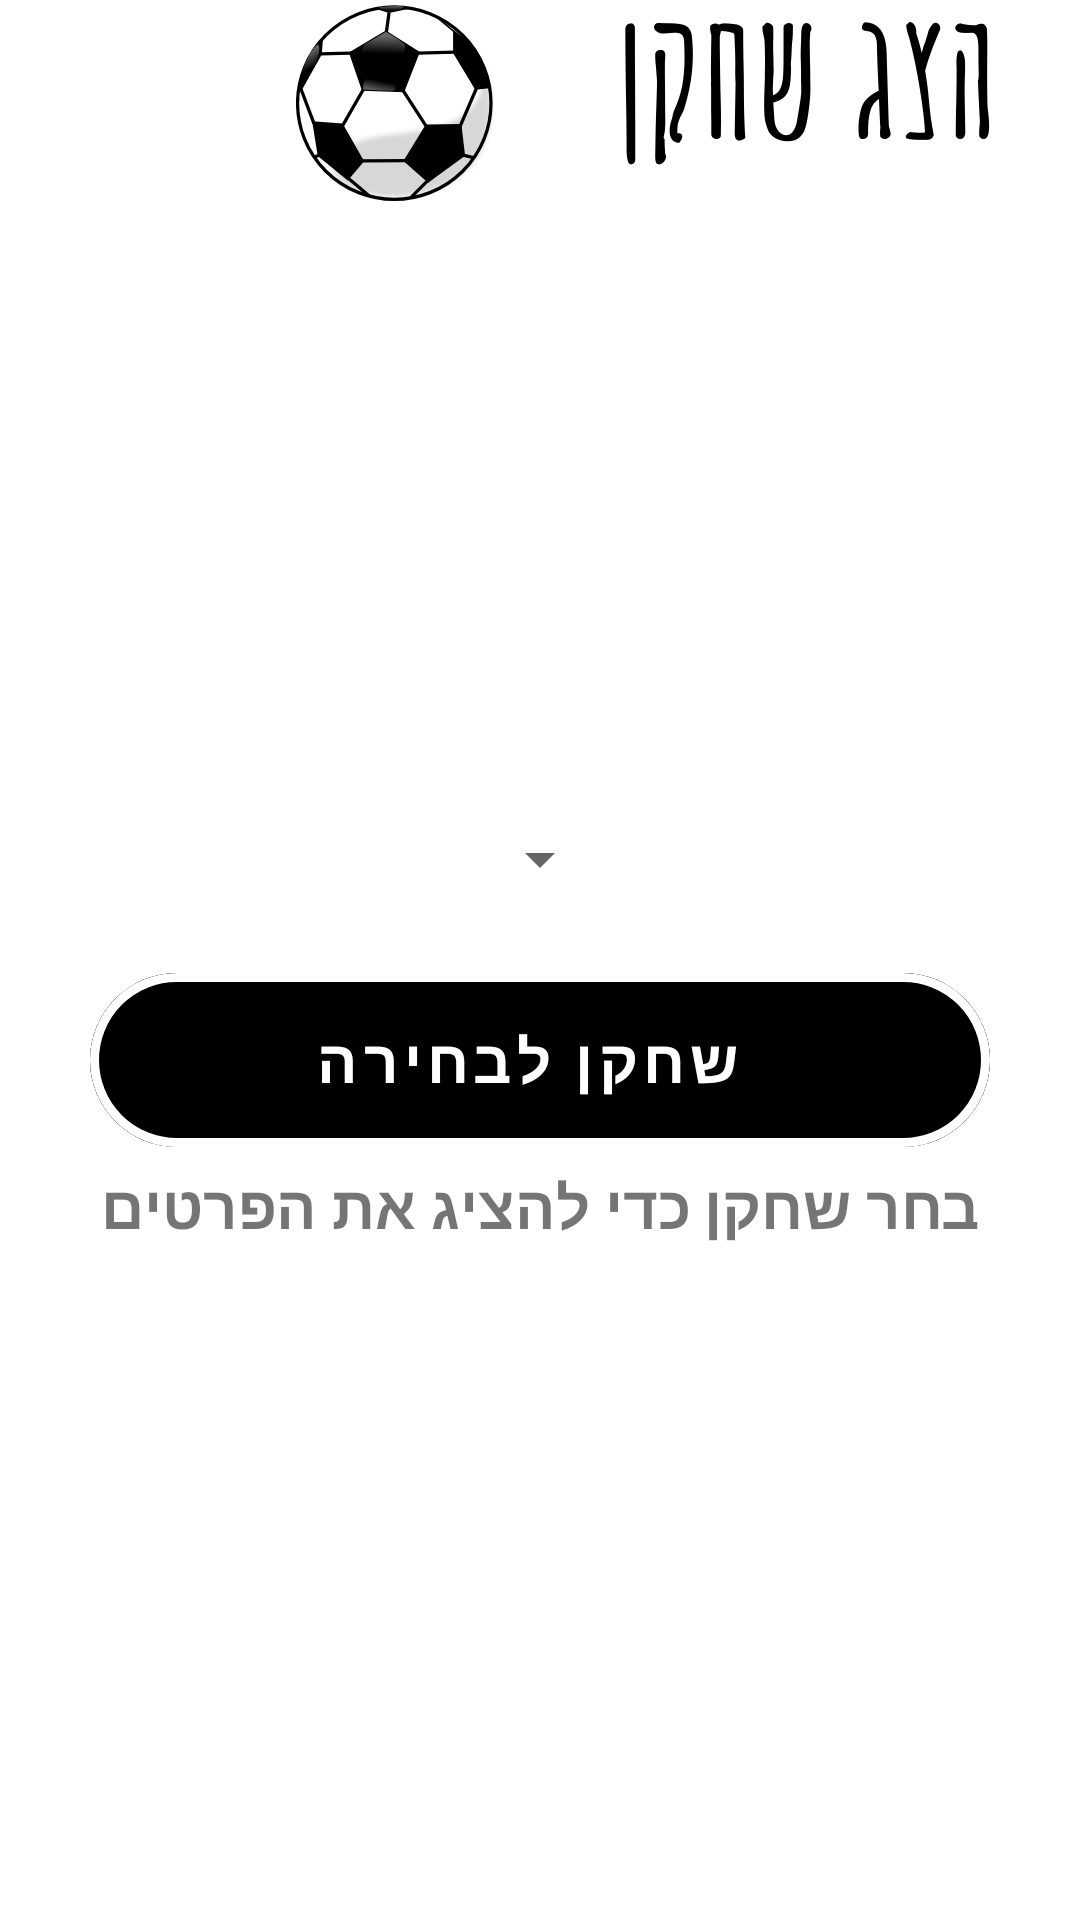

Android layout source for this screen:
<!-- AndroidManifest.xml: application theme Theme.FootbalTeam -->
<!-- res/layout/activity_get_player.xml -->
<?xml version="1.0" encoding="utf-8"?>
<RelativeLayout xmlns:android="http://schemas.android.com/apk/res/android"
    xmlns:app="http://schemas.android.com/apk/res-auto"
    xmlns:tools="http://schemas.android.com/tools"
    android:layout_width="match_parent"
    android:layout_height="match_parent"
    android:id="@+id/all"
    android:background="@drawable/showp"
    tools:context=".GetPlayer">

    <ImageButton
        android:layout_width="50dp"
        android:layout_height="50dp"
        android:id="@+id/backButton"
        android:background="#00FFFFFF"
        android:src="@drawable/baseline_arrow_back_24"/>

    <LinearLayout
        android:id="@+id/LL_top"
        android:layout_width="wrap_content"
        android:layout_height="wrap_content"
        android:layout_centerInParent="true"
        android:gravity="center"
        android:orientation="vertical">


        <Spinner
            android:id="@+id/spinner"
            android:layout_width="wrap_content"
            android:layout_height="wrap_content"
            android:layout_centerInParent="true"
            android:layout_marginTop="50dp"
            android:spinnerMode="dropdown"></Spinner>


        <com.google.android.material.floatingactionbutton.ExtendedFloatingActionButton
            android:id="@+id/get_button"
            android:layout_width="300dp"
            android:layout_height="70dp"
            android:text="שחקן לבחירה"
            android:textColor="#FFFFFF"
            android:layout_marginTop="20dp"
            android:textSize="20dp"
            android:textStyle="bold"
            android:fontFamily="@font/font"
            app:cornerRadius="30dp"
            style="@style/Widget.MaterialComponents.Button.OutlinedButton"
            app:strokeColor="@color/white"
            app:strokeWidth="3dp"
            android:layout_gravity="center"
            android:backgroundTint="@color/black" />

        <com.google.android.material.textview.MaterialTextView
            android:id="@+id/Team"
            android:layout_width="match_parent"
            android:layout_height="match_parent"
            android:layout_centerHorizontal="true"
            android:gravity="center"
            android:textDirection="rtl"
            android:text="בחר שחקן כדי להציג את הפרטים"
            android:textSize="20dp"
            android:textStyle="bold" />

    </LinearLayout>




</RelativeLayout>
<!-- resources referenced by this layout -->
<resources>
  <!-- drawable showp: png bitmap (drawable, 44940 bytes) -->
  <style name="Theme.FootbalTeam" parent="Theme.MaterialComponents.DayNight.DarkActionBar">
          
          <item name="colorPrimary">@color/purple_500</item>
          <item name="colorPrimaryVariant">@color/purple_700</item>
          <item name="colorOnPrimary">@color/white</item>
          
          <item name="colorSecondary">@color/teal_200</item>
          <item name="colorSecondaryVariant">@color/teal_700</item>
          <item name="colorOnSecondary">@color/black</item>
          
          <item name="android:statusBarColor">?attr/colorPrimaryVariant</item>
          
      </style>
  <!-- not gathered from this repository: default colours our renderer supplied (Android Studio template values) -->
  <color name="purple_500">#FF6200EE</color>
  <color name="purple_700">#FF3700B3</color>
  <color name="teal_200">#FF03DAC5</color>
  <color name="teal_700">#FF018786</color>
  <color name="black">#FF000000</color>
  <color name="white">#FFFFFFFF</color>
</resources>
